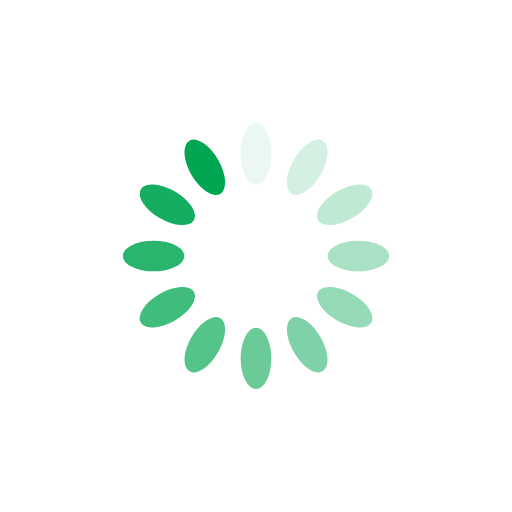
t = 0.00 s
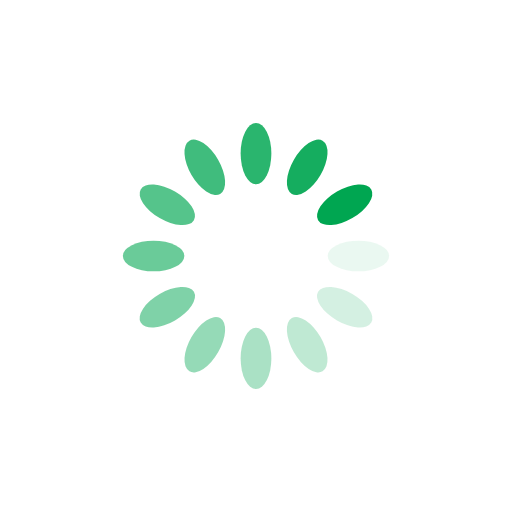
t = 0.25 s
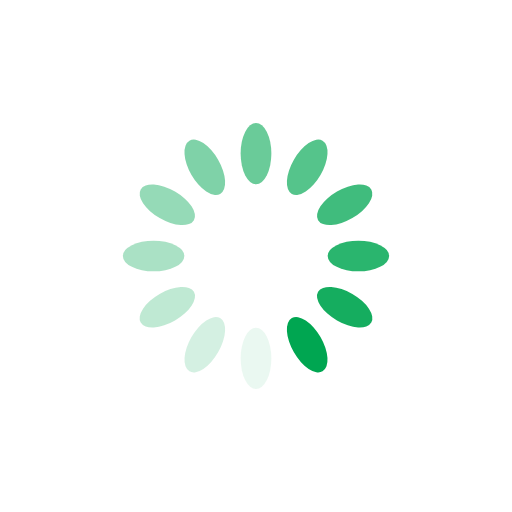
t = 0.50 s
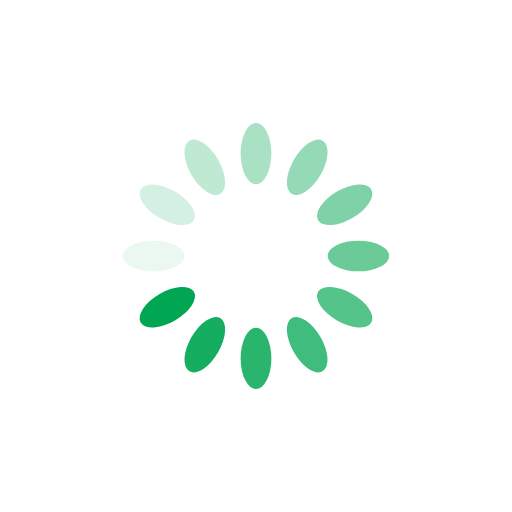
t = 0.75 s

The animated SVG that drew these frames (rendered in a browser with its animation timeline set to each time). Animation: 12 SMIL elements (animate=12); one cycle of 1.00 s, repeats indefinitely.

<svg xmlns="http://www.w3.org/2000/svg" viewBox="0 0 100 100" preserveAspectRatio="xMidYMid" width="200" height="200" style="shape-rendering: auto; display: block; background: rgb(255, 255, 255);" xmlns:xlink="http://www.w3.org/1999/xlink"><g><g transform="rotate(0 50 50)">
  <rect fill="#00a651" height="12" width="6" ry="6" rx="3" y="24" x="47">
    <animate repeatCount="indefinite" begin="-0.9166666666666666s" dur="1s" keyTimes="0;1" values="1;0" attributeName="opacity"></animate>
  </rect>
</g><g transform="rotate(30 50 50)">
  <rect fill="#00a651" height="12" width="6" ry="6" rx="3" y="24" x="47">
    <animate repeatCount="indefinite" begin="-0.8333333333333334s" dur="1s" keyTimes="0;1" values="1;0" attributeName="opacity"></animate>
  </rect>
</g><g transform="rotate(60 50 50)">
  <rect fill="#00a651" height="12" width="6" ry="6" rx="3" y="24" x="47">
    <animate repeatCount="indefinite" begin="-0.75s" dur="1s" keyTimes="0;1" values="1;0" attributeName="opacity"></animate>
  </rect>
</g><g transform="rotate(90 50 50)">
  <rect fill="#00a651" height="12" width="6" ry="6" rx="3" y="24" x="47">
    <animate repeatCount="indefinite" begin="-0.6666666666666666s" dur="1s" keyTimes="0;1" values="1;0" attributeName="opacity"></animate>
  </rect>
</g><g transform="rotate(120 50 50)">
  <rect fill="#00a651" height="12" width="6" ry="6" rx="3" y="24" x="47">
    <animate repeatCount="indefinite" begin="-0.5833333333333334s" dur="1s" keyTimes="0;1" values="1;0" attributeName="opacity"></animate>
  </rect>
</g><g transform="rotate(150 50 50)">
  <rect fill="#00a651" height="12" width="6" ry="6" rx="3" y="24" x="47">
    <animate repeatCount="indefinite" begin="-0.5s" dur="1s" keyTimes="0;1" values="1;0" attributeName="opacity"></animate>
  </rect>
</g><g transform="rotate(180 50 50)">
  <rect fill="#00a651" height="12" width="6" ry="6" rx="3" y="24" x="47">
    <animate repeatCount="indefinite" begin="-0.4166666666666667s" dur="1s" keyTimes="0;1" values="1;0" attributeName="opacity"></animate>
  </rect>
</g><g transform="rotate(210 50 50)">
  <rect fill="#00a651" height="12" width="6" ry="6" rx="3" y="24" x="47">
    <animate repeatCount="indefinite" begin="-0.3333333333333333s" dur="1s" keyTimes="0;1" values="1;0" attributeName="opacity"></animate>
  </rect>
</g><g transform="rotate(240 50 50)">
  <rect fill="#00a651" height="12" width="6" ry="6" rx="3" y="24" x="47">
    <animate repeatCount="indefinite" begin="-0.25s" dur="1s" keyTimes="0;1" values="1;0" attributeName="opacity"></animate>
  </rect>
</g><g transform="rotate(270 50 50)">
  <rect fill="#00a651" height="12" width="6" ry="6" rx="3" y="24" x="47">
    <animate repeatCount="indefinite" begin="-0.16666666666666666s" dur="1s" keyTimes="0;1" values="1;0" attributeName="opacity"></animate>
  </rect>
</g><g transform="rotate(300 50 50)">
  <rect fill="#00a651" height="12" width="6" ry="6" rx="3" y="24" x="47">
    <animate repeatCount="indefinite" begin="-0.08333333333333333s" dur="1s" keyTimes="0;1" values="1;0" attributeName="opacity"></animate>
  </rect>
</g><g transform="rotate(330 50 50)">
  <rect fill="#00a651" height="12" width="6" ry="6" rx="3" y="24" x="47">
    <animate repeatCount="indefinite" begin="0s" dur="1s" keyTimes="0;1" values="1;0" attributeName="opacity"></animate>
  </rect>
</g><g></g></g><!-- [ldio] generated by https://loading.io --></svg>